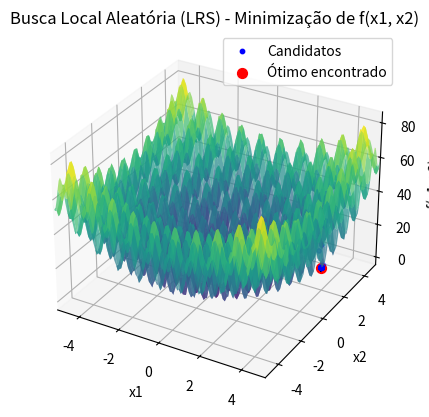

The script that saved this image:
import numpy as np
import matplotlib.pyplot as plt
from mpl_toolkits.mplot3d import Axes3D

# Definindo a função a ser minimizada
def f(x):
    return (x[0]**2 - 10 * np.cos(2 * np.pi * x[0]) + 10) + \
           (x[1]**2 - 10 * np.cos(2 * np.pi * x[1]) + 10)

# Função para gerar um novo candidato com perturbação
def perturb(x, sigma):
    return x + np.random.normal(0, sigma, size=x.shape)

# Inicializando o algoritmo de Busca Local Aleatória (LRS)
def lrs(f, bounds, sigma, Nmax):
    # Gerar x inicial uniformemente dentro dos limites
    x_best = np.random.uniform(bounds[0], bounds[1], 2)
    f_best = f(x_best)
    
    # Armazenar todos os pontos candidatos para visualização começando pelo ponto inicial
    all_candidates = [x_best]
    
    # Rodar o algoritmo por Nmax iterações
    for _ in range(Nmax):
        x_cand = perturb(x_best, sigma)  # Gera um novo candidato perturbado
        
        # Verificar se o novo candidato está dentro dos limites
        x_cand = np.clip(x_cand, bounds[0], bounds[1])
        
        f_cand = f(x_cand)  # Avalia a função objetivo no novo candidato
        
        # Se o candidato for melhor, atualiza a melhor solução
        if f_cand < f_best:
            x_best = x_cand
            f_best = f_cand
        
        # Armazenar o candidato atual
        all_candidates.append(x_best)
    
    return x_best, f_best, np.array(all_candidates)

# Parâmetros do problema
bounds = np.array([-5.12, -5.12]), np.array([5.12, 5.12])
sigma = 0.1  # Desvio padrão da perturbação
Nmax = 1000  # Número máximo de iterações

# Rodar o algoritmo LRS
x_opt, f_opt, candidates = lrs(f, bounds, sigma, Nmax)

# Resultados
print(f"Solução ótima encontrada: x = {x_opt}")
print(f"Valor mínimo da função: f(x) = {f_opt}")

# Visualização da função e dos pontos candidatos (Gráfico 3D)
x1_vals = np.linspace(bounds[0][0], bounds[1][0], 100)
x2_vals = np.linspace(bounds[0][1], bounds[1][1], 100)
X1, X2 = np.meshgrid(x1_vals, x2_vals)
Z = (X1**2 - 10 * np.cos(2 * np.pi * X1) + 10) + \
    (X2**2 - 10 * np.cos(2 * np.pi * X2) + 10)

fig = plt.figure()
ax = fig.add_subplot(111, projection='3d')

# Plotando a superfície da função
ax.plot_surface(X1, X2, Z, cmap='viridis', alpha=0.7)

# Plotando os pontos candidatos em todas as iterações
ax.scatter(candidates[:, 0], candidates[:, 1], f(candidates.T), color='blue', s=10, label="Candidatos")

# Plotando o ponto ótimo encontrado
ax.scatter(x_opt[0], x_opt[1], f_opt, color='red', s=50, label="Ótimo encontrado")

# Ajustando os rótulos e o título
ax.set_title('Busca Local Aleatória (LRS) - Minimização de f(x1, x2)')
ax.set_xlabel('x1')
ax.set_ylabel('x2')
ax.set_zlabel('f(x1, x2)')
ax.legend()

# Definindo o intervalo dos eixos para cobrir o intervalo completo
ax.set_xlim(bounds[0][0], bounds[1][0])
ax.set_ylim(bounds[0][1], bounds[1][1])

plt.show()
